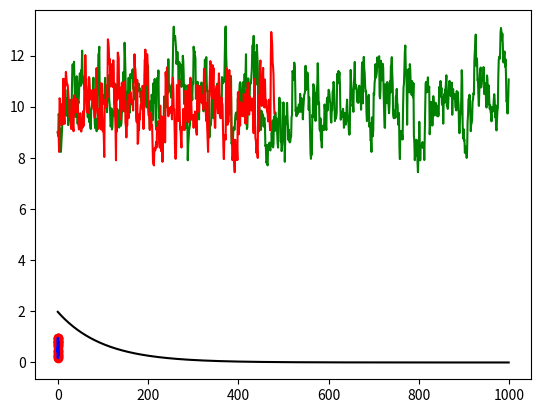

This figure's Python source:
import pandas as pd
import numpy as np
import matplotlib.pyplot as plt
import random
from numpy.random import permutation


cities_2 = [[0.6606, 0.9500], [0.9695, 0.6740], [0.5906, 0.5029], [0.2124, 0.82740], [0.0398, 0.9697], [0.1367, 0.5979], [0.9536, 0.2184], [0.6091,0.7148],[0.8767, 0.2395], [0.8148, 0.2867], [0.3876,0.8200 ], [0.7041, 0.3296], [0.0231,0.1649], [0.3429, 0.3925], [0.7471, 0.8192], [0.5449, 0.9392], [0.9464,0.8191 ], [0.1247, 0.4351], [0.1636, 0.8646], [0.8668, 0.6768] ]


class Simulated_Annealing:

    def __init__(self, route, temperature, alpha, iterations):
        self.route = route
        self.temperature = temperature
        self.alpha = alpha
        self.iterations = iterations
        print("initalized the testing values for simulated annealing on the base route given")

    
    def get_distance(self, route):
        distance = 0
        for i in range(19):
            distance  += np.sqrt((route[i+1][0] - route[i][0])**2+(route[i+1][1] - route[i][1])**2)
        #print(distance)
        return distance

    def get_acceptance(self, new_d, current_d, temp):
        prob = np.exp(-(new_d-current_d)/temp)
        if prob < random.uniform(0, 1):
            return True
        else:
            return False

    def set_temp(self, alpha, temp):
        return alpha*temp

    def get_next_solution(self, route):
    
        i, j = random.sample(range(len(route)), 2)
        new_route = route.copy()
        new_route[i], new_route[j] = new_route[j], new_route[i]
        return new_route
        


    
    def run(self):

        temperature = self.temperature
        alpha = self.alpha
        iterations = self.iterations
        route = self.route

        scores = []
        best_scores = []
        temps = []


        for i in range(iterations):

            new_route = self.get_next_solution(route)
            new_dist = self.get_distance(new_route)
            current_dist = self.get_distance(route)
        
            if new_dist < current_dist:
                route = new_route
                best_route = new_route
                best_scores.append(self.get_distance(best_route))

            elif self.get_acceptance(new_dist, current_dist, temperature):
                route = new_route
                
            scores.append(new_dist)
            temperature = self.set_temp(alpha, temperature)
            temps.append(temperature)


        return scores, temps, best_scores, best_route




cities_2 = [[0.6606, 0.9500], [0.9695, 0.6740], [0.5906, 0.5029], [0.2124, 0.82740], [0.0398, 0.9697], [0.1367, 0.5979], [0.9536, 0.2184], [0.6091,0.7148],[0.8767, 0.2395], [0.8148, 0.2867], [0.3876,0.8200 ], [0.7041, 0.3296], [0.0231,0.1649], [0.3429, 0.3925], [0.7471, 0.8192], [0.5449, 0.9392], [0.9464,0.8191 ], [0.1247, 0.4351], [0.1636, 0.8646], [0.8668, 0.6768] ]
iterations = 1000
alpha = 0.99
temperature = 2

obj = Simulated_Annealing(cities_2, temperature, alpha, iterations)

scores, temps, best_scores ,best_route = obj.run()

df_original = pd.DataFrame(cities_2, columns=["x", "y"])
df_best = pd.DataFrame(best_route, columns=["x", "y"])

plt.plot(scores, c = "Green")
plt.plot(best_scores, c = "Red")
plt.plot(temps, c="Black")
plt.show()

plt.scatter(df_original["x"], df_original["y"], label="original data", c="Red")
plt.plot(df_best["x"], df_best["y"], label="best data", c="Blue")
plt.show()
